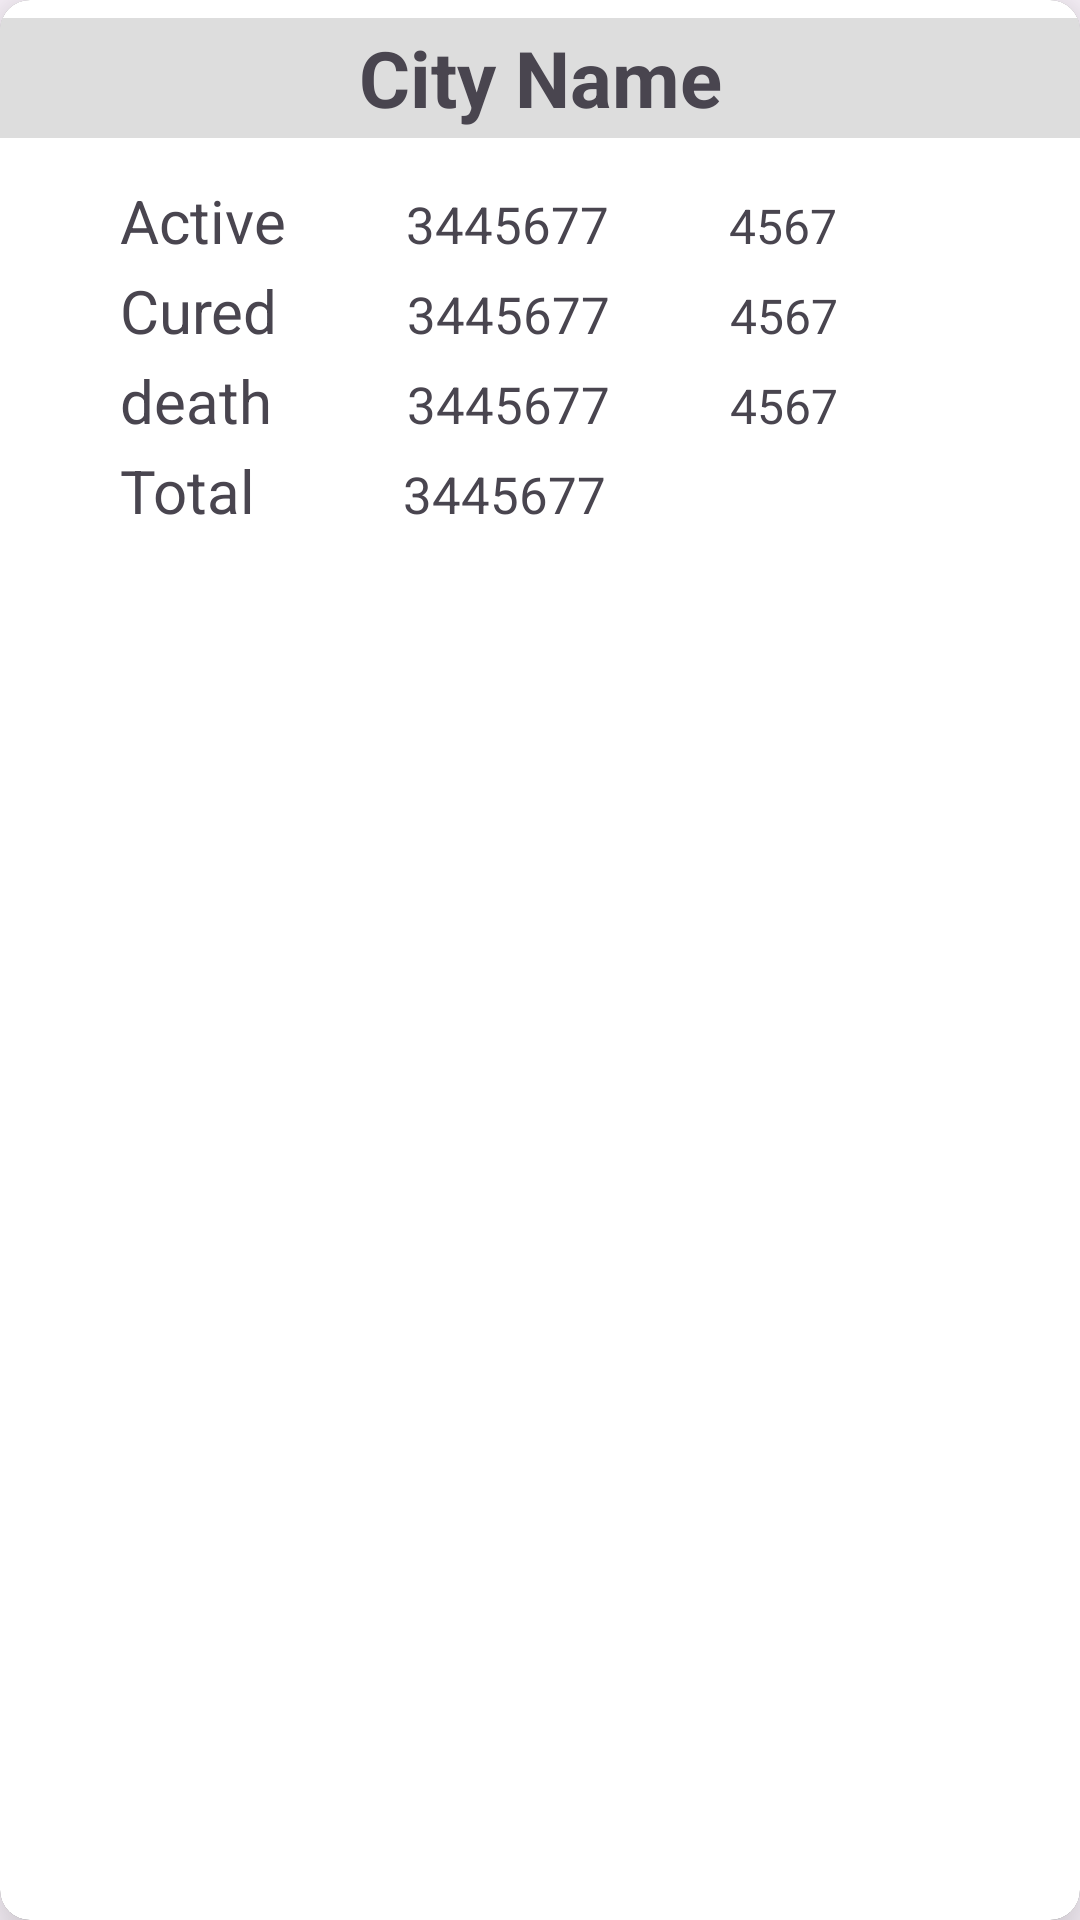

Produce the Android XML layout that renders to this screen, including the resource entries it uses.
<!-- AndroidManifest.xml: application theme Theme.Covid19Tracker -->
<!-- res/layout/testing.xml -->
<?xml version="1.0" encoding="utf-8"?>
<androidx.cardview.widget.CardView xmlns:android="http://schemas.android.com/apk/res/android"
    xmlns:tools="http://schemas.android.com/tools"
    android:layout_width="match_parent"
    android:layout_height="wrap_content"
    app:cardCornerRadius="10dp"
    app:cardElevation="15dp"
    android:backgroundTint="#D7D7D7D7"
    android:layout_margin="19dp"
    xmlns:app="http://schemas.android.com/apk/res-auto">

    <androidx.cardview.widget.CardView
        android:layout_width="match_parent"
        android:layout_height="match_parent"
        android:padding="8dp"
        app:cardCornerRadius="10dp"
        app:cardElevation="10dp"
        app:layout_constraintEnd_toEndOf="parent"
        app:layout_constraintStart_toStartOf="parent"
        app:layout_constraintTop_toTopOf="parent">

        <LinearLayout
            android:layout_width="match_parent"
            android:layout_height="match_parent">

            <TextView
                android:id="@+id/cityName"
                android:layout_width="match_parent"
                android:layout_height="40dp"
                android:gravity="center"
                android:background="#D7D7D7D7"
                android:layout_marginTop="6dp"
                android:text="@string/city_name"
                android:textSize="26sp"
                android:textStyle="bold">

            </TextView>

        </LinearLayout>

        <LinearLayout
            android:id="@+id/linear1"
            android:layout_width="300dp"
            android:layout_height="wrap_content"
            android:layout_marginStart="40dp"
            android:layout_marginTop="60dp"
            android:orientation="horizontal">

            <TextView
                android:layout_width="wrap_content"
                android:layout_height="wrap_content"
                android:text="@string/active"
                android:textSize="20sp">

            </TextView>

            <TextView
                android:id="@+id/active"
                android:layout_width="wrap_content"
                android:layout_height="wrap_content"
                android:layout_marginStart="40dp"
                android:text="3445677"
                android:textSize="17sp">

            </TextView>

            <ImageView
                android:layout_width="wrap_content"
                android:layout_height="wrap_content"
                android:layout_marginStart="40dp"
                android:src="@drawable/baseline_arrow_upward_24"
                android:contentDescription="@string/upwards"
                tools:ignore="ContentDescription">

            </ImageView>


            <TextView
                android:id="@+id/incActive"
                android:layout_width="wrap_content"
                android:layout_height="wrap_content"
                android:layout_marginStart="0dp"
                android:text="4567"
                android:textSize="16dp">

            </TextView>

        </LinearLayout>

        <LinearLayout
            android:id="@+id/linear2"
            android:layout_width="300dp"
            android:layout_height="wrap_content"
            android:layout_marginStart="40dp"
            android:layout_marginTop="90dp"
            android:orientation="horizontal">

            <TextView
                android:layout_width="wrap_content"
                android:layout_height="wrap_content"
                android:text="@string/cured"
                android:textSize="20sp">

            </TextView>

            <TextView
                android:id="@+id/cured"
                android:layout_width="wrap_content"
                android:layout_height="wrap_content"
                android:layout_marginStart="43dp"
                android:text="3445677"
                android:textSize="17sp">

            </TextView>

            <ImageView
                android:layout_width="wrap_content"
                android:layout_height="wrap_content"
                android:layout_marginStart="40dp"
                android:contentDescription="@string/up"
                android:src="@drawable/baseline_arrow_upward_24">

            </ImageView>

            <TextView
                android:id="@+id/incCured"
                android:layout_width="wrap_content"
                android:layout_height="wrap_content"
                android:layout_marginStart="0dp"
                android:text="4567"
                android:textSize="16dp">

            </TextView>

        </LinearLayout>

        <LinearLayout
            android:id="@+id/linear3"
            android:layout_width="300dp"
            android:layout_height="wrap_content"
            android:layout_marginStart="40dp"
            android:layout_marginTop="120dp"
            android:orientation="horizontal">

            <TextView
                android:layout_width="wrap_content"
                android:layout_height="wrap_content"
                android:text="death"
                android:textSize="20sp">

            </TextView>

            <TextView
                android:id="@+id/death"
                android:layout_width="wrap_content"
                android:layout_height="wrap_content"
                android:layout_marginStart="45dp"
                android:text="3445677"
                android:textSize="17sp">

            </TextView>

            <ImageView
                android:layout_width="wrap_content"
                android:layout_height="wrap_content"
                android:layout_marginStart="40dp"
                android:src="@drawable/baseline_arrow_upward_24">

            </ImageView>

            <TextView
                android:id="@+id/incDeath"
                android:layout_width="wrap_content"
                android:layout_height="wrap_content"
                android:layout_marginStart="0dp"
                android:text="4567"
                android:textSize="16dp">

            </TextView>


        </LinearLayout>

        <LinearLayout
            android:id="@+id/linear4"
            android:layout_width="300dp"
            android:layout_height="wrap_content"
            android:layout_marginStart="40dp"
            android:layout_marginTop="150dp"
            android:orientation="horizontal">

            <TextView
                android:layout_width="wrap_content"
                android:layout_height="wrap_content"
                android:text="@string/total"
                android:textSize="20sp">
            </TextView>

            <TextView
                android:id="@+id/total"
                android:layout_width="wrap_content"
                android:layout_height="wrap_content"
                android:layout_marginStart="49dp"
                android:text="3445677"
                android:textSize="17sp">

            </TextView>

        </LinearLayout>

    </androidx.cardview.widget.CardView>

</androidx.cardview.widget.CardView>
<!-- resources referenced by this layout -->
<resources>
  <string name="active">Active</string>
  <string name="city_name">City Name</string>
  <string name="cured">Cured</string>
  <string name="total">Total</string>
  <string name="up">up</string>
  <string name="upwards">upwards</string>
  <style name="Theme.Covid19Tracker" parent="Base.Theme.Covid19Tracker">
  
          <item name="statusBarBackground">@color/white</item>
      </style>
  <style name="Base.Theme.Covid19Tracker" parent="Theme.Material3.DayNight.NoActionBar">
          
          
      </style>
  <!-- not gathered from this repository: default colours our renderer supplied (Android Studio template values) -->
  <color name="white">#FFFFFFFF</color>
</resources>
